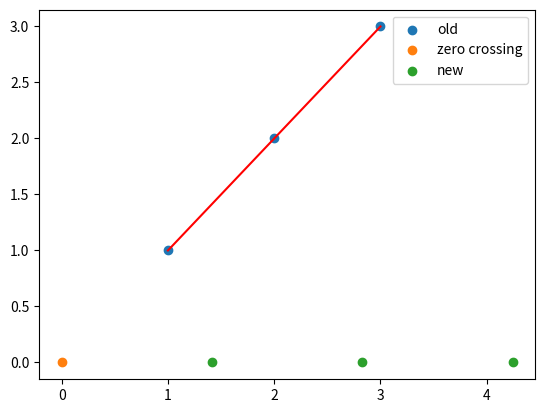

The script that saved this image:
import os

import math
import numpy as np
import matplotlib.pyplot as plt
import bisect


def rotate(center, point, angle):
    """
    helper function to rotate point on to x axis (anticlockwise)
    center: point to rotate around (x, y)
    point: point that will be rotated (x,y)
    angle: angle that the point will be rotated around the center (in radians)
    returns: x and y coordinates of rotated point
    """
    ox, oy = center
    px, py = point

    newx = ox + math.cos(angle) * (px - ox) - math.sin(angle) * (py - oy)
    newy = oy + math.cos(angle) * (py - oy) + math.sin(angle) * (px - ox)
    return newx, newy

pointsx = [3, 2, 1]
pointsy = [3, 2, 1]
coeffs_linear_fit = np.polyfit(pointsx, pointsy, deg=1)

zero_crossing = (coeffs_linear_fit[1] * -1)  / coeffs_linear_fit[0]
print("coeffs: ", coeffs_linear_fit)
print("zero crossing: ", zero_crossing)

# compute angle
rad = math.atan(coeffs_linear_fit[0])
print("angle: ", math.degrees(rad))

new_x = []
new_y = []

# print(data_selectionx.shape)
for x, y in zip(pointsx, pointsy):
        newx, newy = rotate(center=(zero_crossing, 0), point=(x, y), angle=rad * -1)
        print("new point for ", x, y, " is ", newx, newy)
        new_y.append(newy)
        new_x.append(newx)

plt.scatter(pointsx, pointsy, label="old")
plt.plot(pointsx, coeffs_linear_fit[0] * np.asarray(pointsx) \
            + coeffs_linear_fit[1], color='red')
plt.scatter(zero_crossing, 0, label="zero crossing")
plt.scatter(new_x, new_y, label="new")
plt.legend()
plt.show(block=True)
